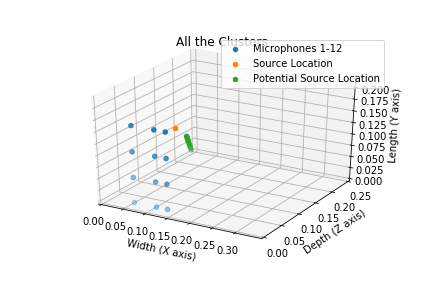

Source data for this figure (header and first rows):
Width, Depth, Length
0.08294, 0.06512, 0.1405
0.08195, 0.06795, 0.1405
0.08096, 0.07078, 0.1405
0.07996, 0.07361, 0.1405
0.07897, 0.07645, 0.1405
0.07798, 0.07928, 0.1405
0.07699, 0.08211, 0.1405
0.076, 0.08494, 0.1405
0.07501, 0.08777, 0.1405
0.07401, 0.0906, 0.1405
0.07302, 0.09343, 0.1405
